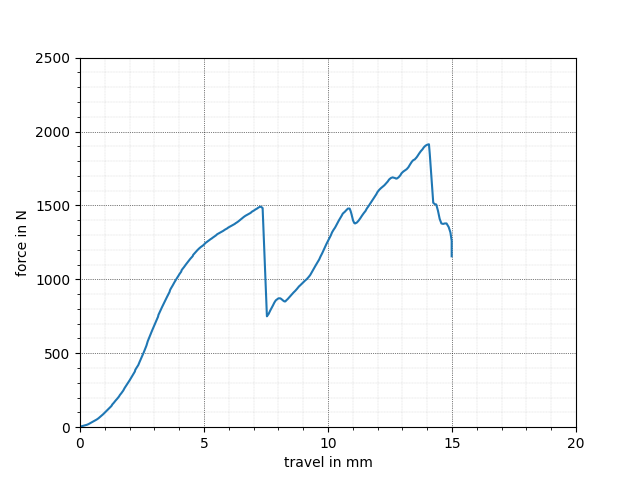

The file beside this chart, header and first rows:
x, y
0.000, 3.247
-0.017, 3.247
0.000, 3.247
-0.017, 3.247
0.000, 3.247
0.035, 4.871
0.069, 6.494
0.104, 8.118
0.173, 11.37
0.207, 12.99
0.242, 14.61
0.277, 16.24
0.346, 21.11
0.398, 25.98
0.432, 29.22
0.467, 32.47
0.536, 38.96
0.605, 45.46
0.674, 51.95
0.743, 60.07
0.812, 69.81
0.864, 77.92
0.933, 87.67
1.003, 99.03
1.037, 103.9
1.072, 110.4
1.106, 115.3
1.175, 128.2
1.245, 139.6
1.279, 146.1
1.296, 152.6
1.366, 165.6
1.435, 180.2
1.504, 193.2
1.573, 207.8
1.608, 217.5
1.677, 232.1
1.746, 248.4
1.798, 264.6
1.867, 282.5
1.936, 300.3
2.005, 318.2
2.074, 337.7
2.109, 347.4
2.143, 357.1
2.213, 376.6
2.230, 388
2.264, 397.7
2.351, 420.5
2.403, 441.6
2.472, 467.5
2.541, 495.1
2.576, 508.1
2.610, 522.7
2.679, 552
2.731, 581.2
2.766, 595.8
2.835, 625
2.904, 652.6
2.973, 680.2
... 224 more rows
